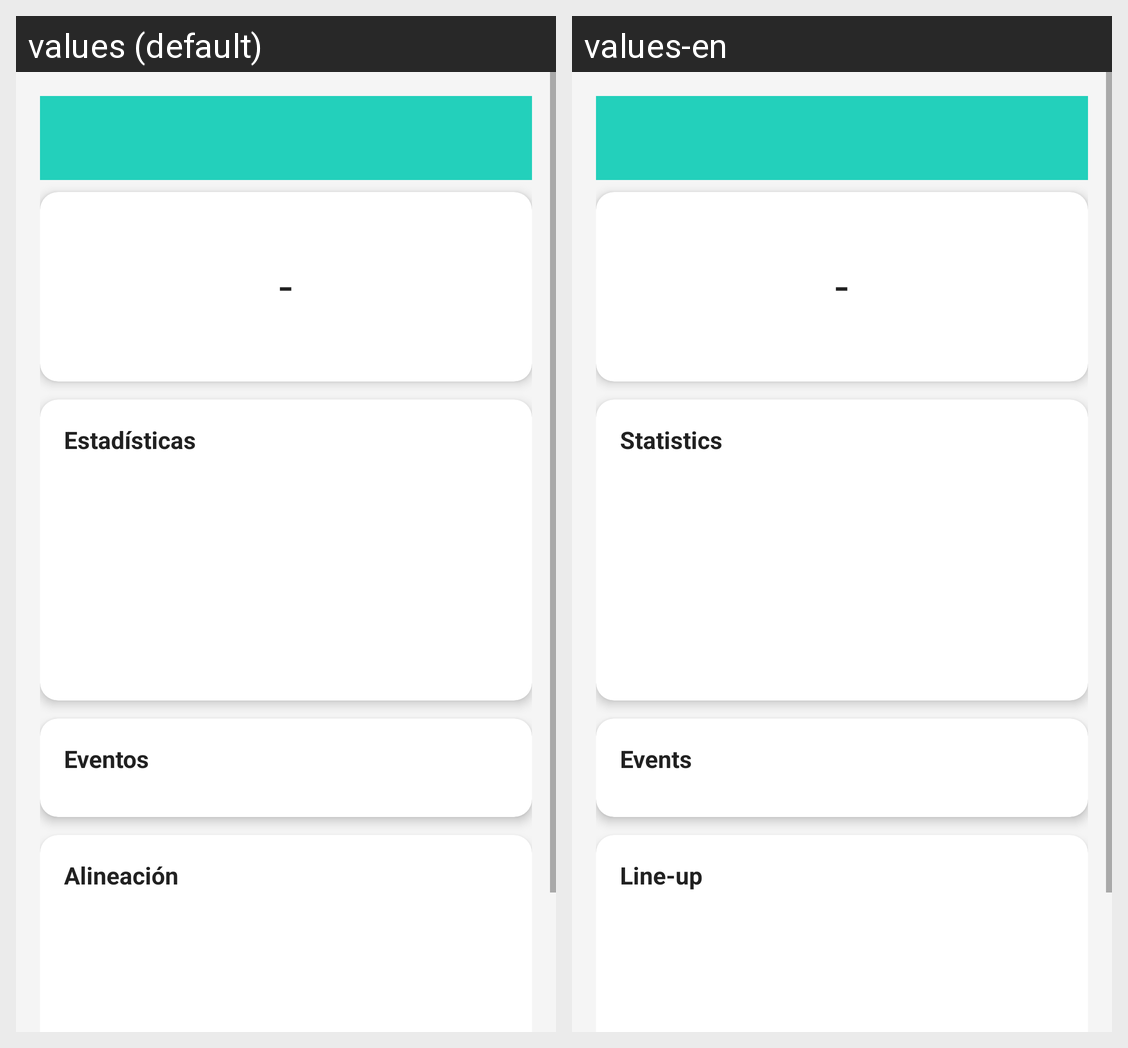

For this localized Android screen grid, give each drawn string resource with its value in every locale shown.
Android screen res/layout/activity_detalle_partido.xml rendered under 2 locales, left to right: values (default), values-en. Device: Nexus 5 (rendered at 1080×1920; each locale shown at half size, 540×960, under a caption strip naming it); theme Theme.MaterialComponents.DayNight.NoActionBar.
Strings drawn on this screen, with the default value and each locale's value (text and hints the layout hard-codes, and strings that could not be matched under every locale, appear in the picture but are not listed):

estadisticas
  values: Estadísticas
  values-en: Statistics

eventos
  values: Eventos
  values-en: Events

alineacion
  values: Alineación
  values-en: Line-up
